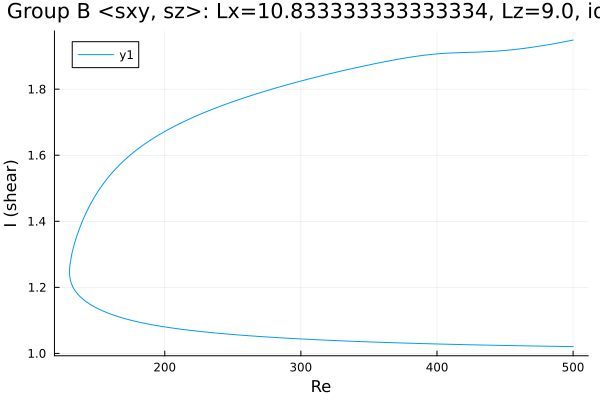

The file beside this chart, header and first rows:
Re, shear
500.0, 1.021
500, 1.021
498.5, 1.021
497.1, 1.021
495.7, 1.021
494.3, 1.021
492.9, 1.021
491.5, 1.021
490.1, 1.021
488.6, 1.021
487.2, 1.021
485.8, 1.021
484.4, 1.022
483, 1.022
481.6, 1.022
480.2, 1.022
478.7, 1.022
477.3, 1.022
475.9, 1.022
474.5, 1.022
473.1, 1.022
471.7, 1.022
470.3, 1.023
468.8, 1.023
467.4, 1.023
466, 1.023
464.6, 1.023
463.2, 1.023
461.8, 1.023
460.4, 1.023
458.9, 1.023
457.5, 1.023
456.1, 1.024
454.7, 1.024
453.3, 1.024
451.9, 1.024
450.5, 1.024
449, 1.024
447.6, 1.024
446.2, 1.024
444.8, 1.024
443.4, 1.025
442, 1.025
440.6, 1.025
439.1, 1.025
437.7, 1.025
436.3, 1.025
435.1, 1.025
433.7, 1.025
432.3, 1.025
430.9, 1.026
429.4, 1.026
428.5, 1.026
427.1, 1.026
425.7, 1.026
424.3, 1.026
422.9, 1.026
421.5, 1.026
420, 1.027
418.6, 1.027
... 530 more rows
